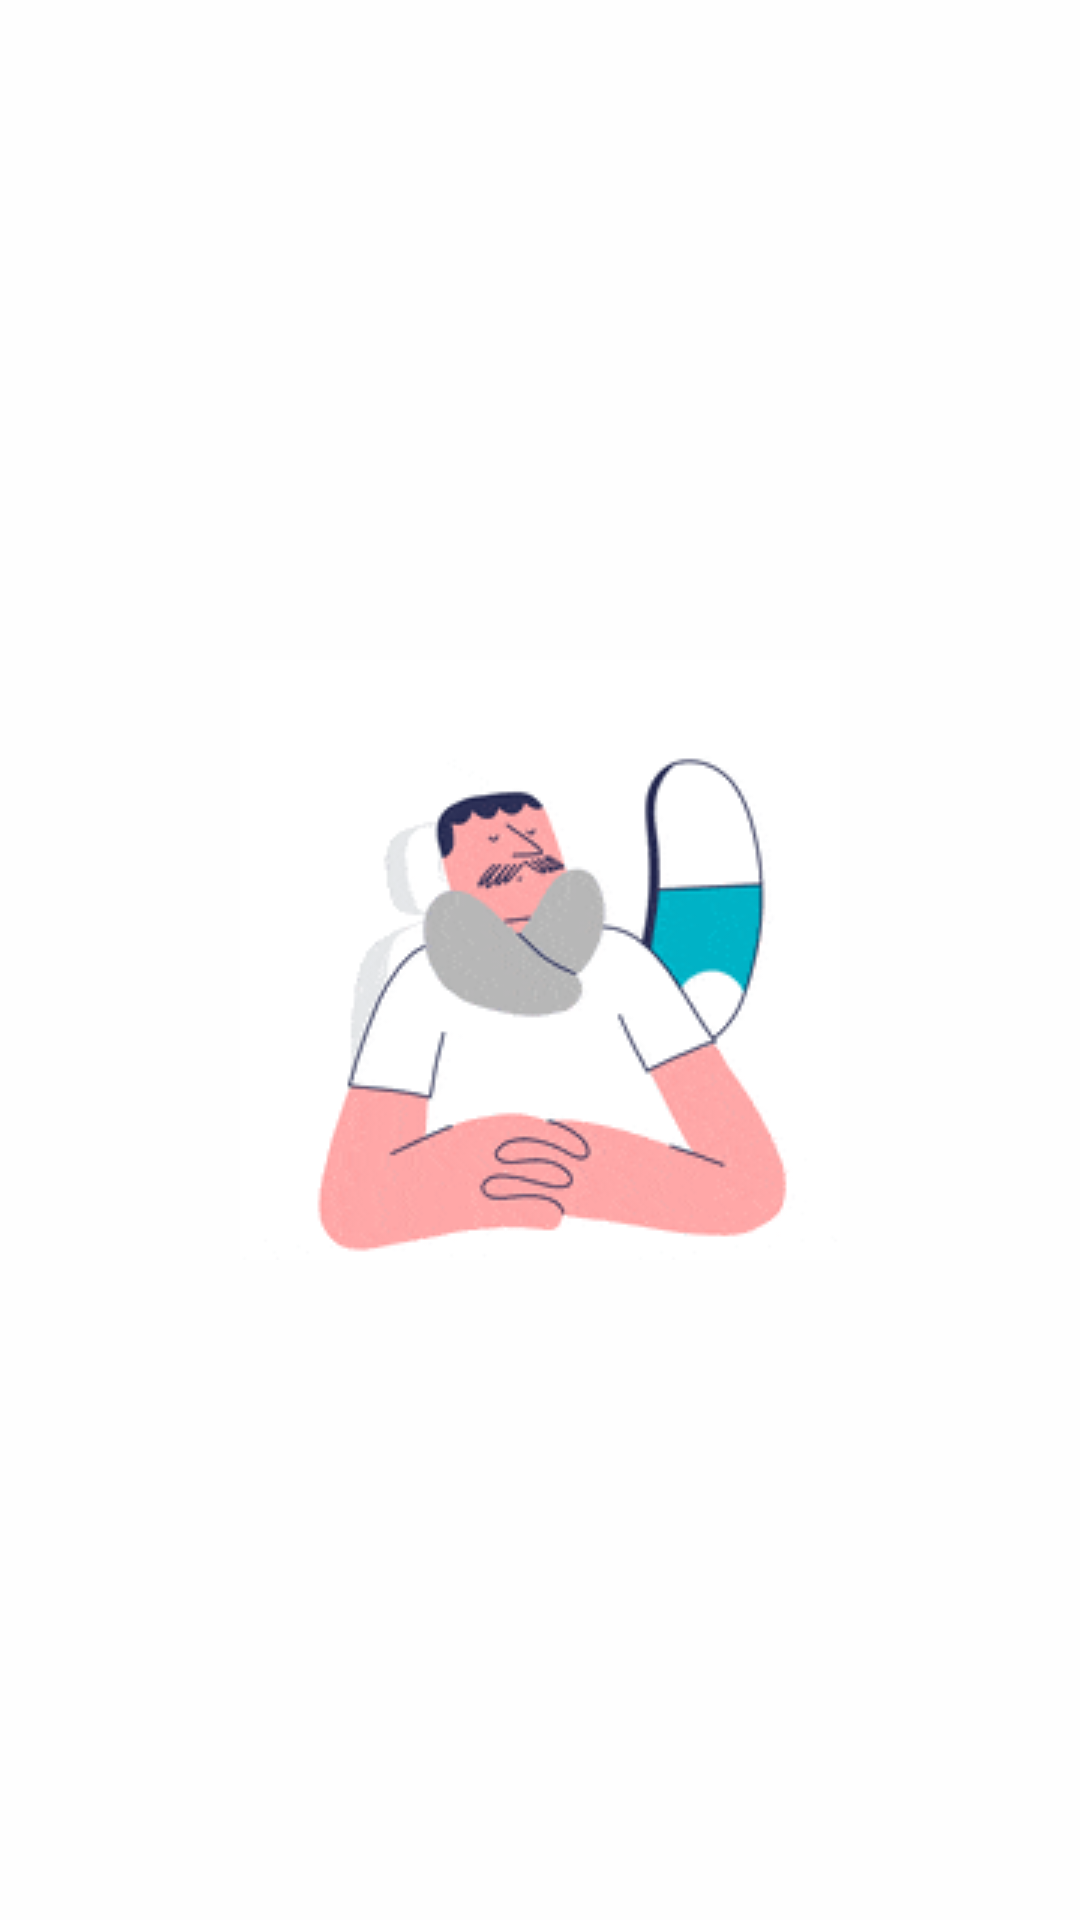

Android layout source for this screen:
<!-- AndroidManifest.xml: application theme Theme.SleepWell -->
<!-- res/layout/activity_loading_screen.xml -->
<?xml version="1.0" encoding="utf-8"?>
<androidx.constraintlayout.widget.ConstraintLayout xmlns:android="http://schemas.android.com/apk/res/android"
    xmlns:app="http://schemas.android.com/apk/res-auto"
    xmlns:tools="http://schemas.android.com/tools"
    android:id="@+id/main"
    android:layout_width="match_parent"
    android:layout_height="match_parent"
    android:background="#FEFEFE"
    tools:context=".LoadingScreen">

    <ImageView
        android:id="@+id/img_logo"
        android:layout_width="200dp"
        android:layout_height="200dp"
        android:src="@drawable/nick_pillow"
        app:layout_constraintBottom_toBottomOf="parent"
        app:layout_constraintEnd_toEndOf="parent"
        app:layout_constraintStart_toStartOf="parent"
        app:layout_constraintTop_toTopOf="parent"
        tools:ignore="ContentDescription" />

</androidx.constraintlayout.widget.ConstraintLayout>
<!-- resources referenced by this layout -->
<resources>
  <!-- drawable nick_pillow: gif bitmap (drawable, 67228 bytes) -->
  <style name="Theme.SleepWell" parent="Base.Theme.SleepWell" />
  <style name="Base.Theme.SleepWell" parent="Theme.MaterialComponents.Light.NoActionBar">
          
          <item name="colorPrimary">#00A5D1</item>
      </style>
</resources>
